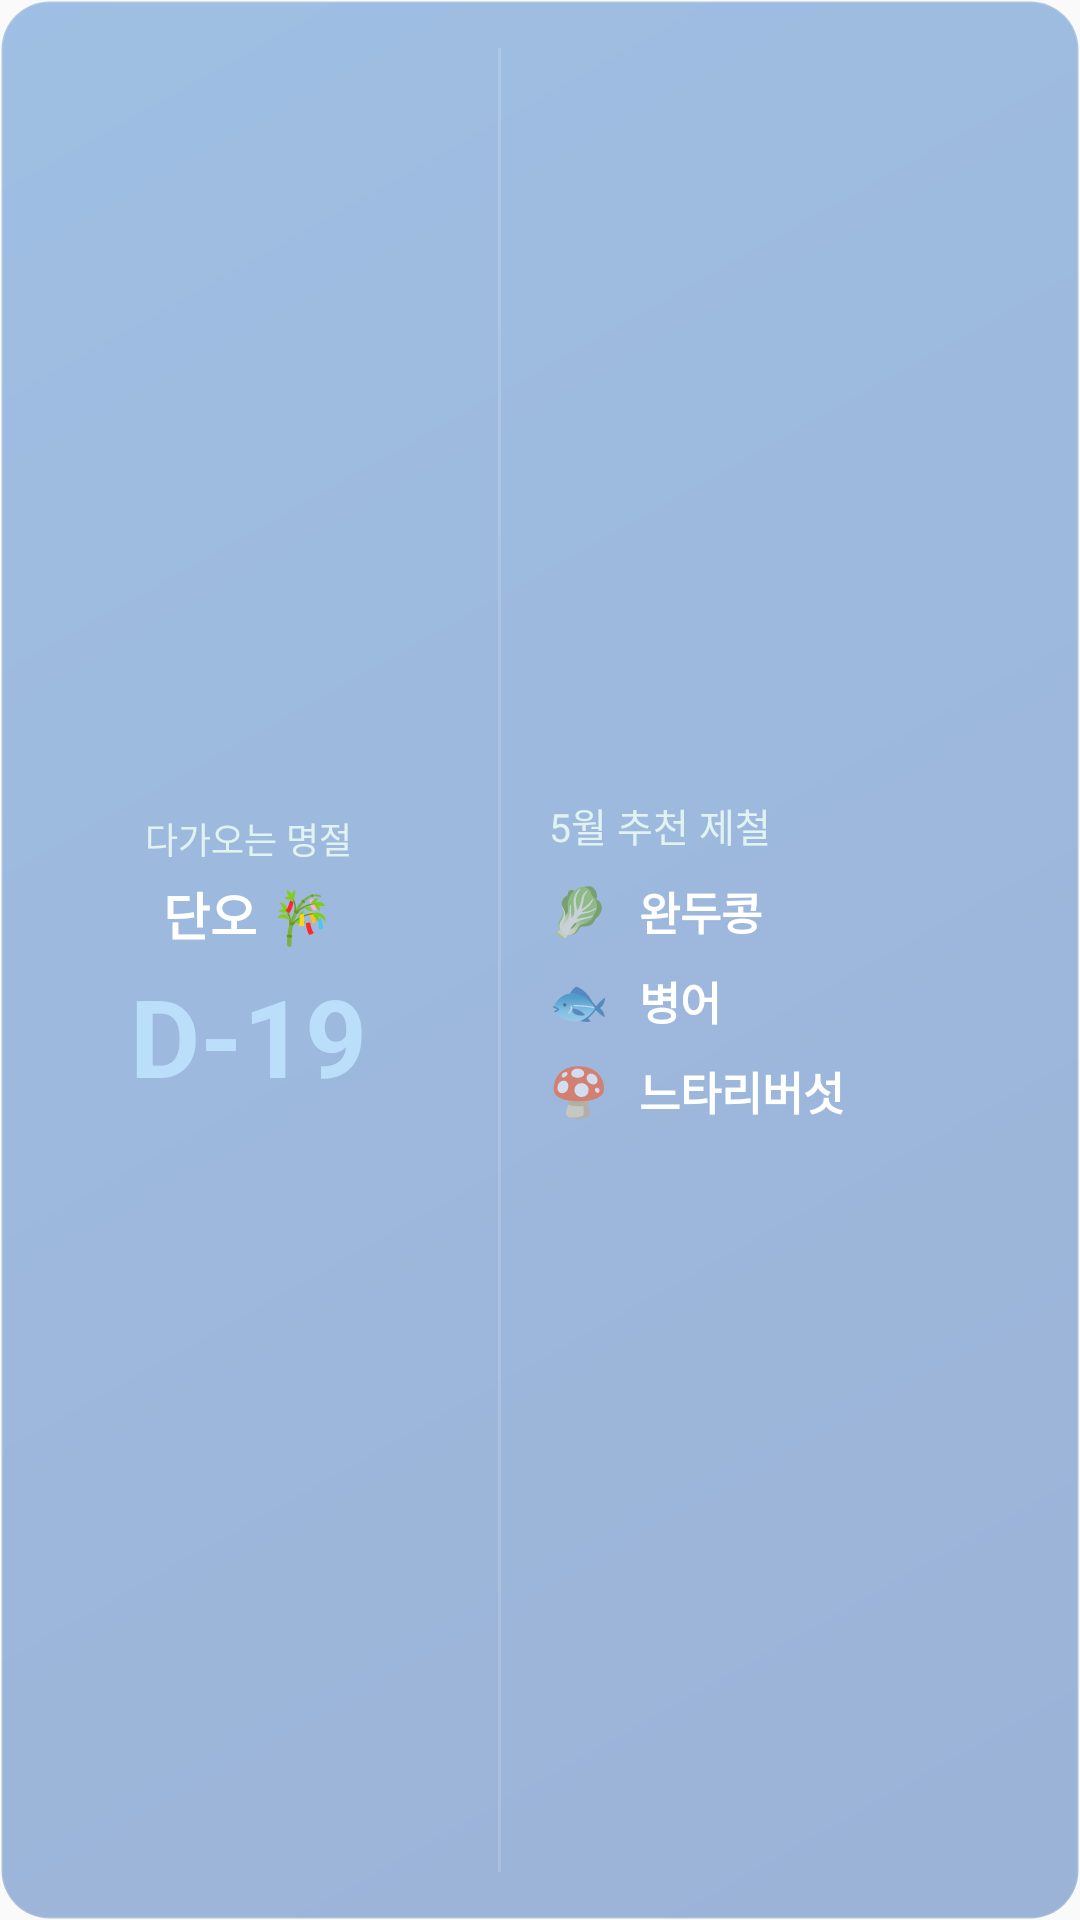

Write the Android layout XML for this screen, with the resource values it uses.
<!-- AndroidManifest.xml: application theme AppTheme -->
<!-- res/layout/widget_hybrid_dashboard.xml -->
<?xml version="1.0" encoding="utf-8"?>
<LinearLayout xmlns:android="http://schemas.android.com/apk/res/android"
    android:layout_width="match_parent"
    android:layout_height="match_parent"
    android:orientation="horizontal"
    android:padding="16dp"
    android:background="@drawable/widget_bg_hybrid">

    
    <LinearLayout
        android:layout_width="0dp"
        android:layout_height="match_parent"
        android:layout_weight="1"
        android:orientation="vertical"
        android:gravity="center">

        <TextView
            android:layout_width="wrap_content"
            android:layout_height="wrap_content"
            android:text="다가오는 명절"
            android:textColor="@color/widget_text_secondary"
            android:textSize="12sp" />

        <TextView
            android:id="@+id/tv_holiday_name"
            android:layout_width="wrap_content"
            android:layout_height="wrap_content"
            android:layout_marginTop="4dp"
            android:text="단오 🎋"
            android:textColor="@color/widget_text_primary"
            android:textSize="17sp"
            android:textStyle="bold"
            android:maxLines="1"
            android:ellipsize="end" />

        <TextView
            android:id="@+id/tv_holiday_dday"
            android:layout_width="wrap_content"
            android:layout_height="wrap_content"
            android:layout_marginTop="4dp"
            android:text="D-19"
            android:textColor="@color/widget_hybrid_accent"
            android:textSize="36sp"
            android:textStyle="bold" />
    </LinearLayout>

    
    <FrameLayout
        android:layout_width="1dp"
        android:layout_height="match_parent"
        android:layout_marginHorizontal="16dp"
        android:background="@color/widget_divider" />

    
    <LinearLayout
        android:layout_width="0dp"
        android:layout_height="match_parent"
        android:layout_weight="1.2"
        android:orientation="vertical"
        android:gravity="center_vertical">

        <TextView
            android:id="@+id/tv_list_title"
            android:layout_width="wrap_content"
            android:layout_height="wrap_content"
            android:text="5월 추천 제철"
            android:textColor="@color/widget_text_secondary"
            android:textSize="13sp"
            android:layout_marginBottom="8dp" />

        
        <LinearLayout
            android:layout_width="match_parent"
            android:layout_height="wrap_content"
            android:orientation="horizontal"
            android:gravity="center_vertical"
            android:layout_marginBottom="8dp">

            <TextView
                android:id="@+id/tv_item1_emoji"
                android:layout_width="wrap_content"
                android:layout_height="wrap_content"
                android:text="🥬"
                android:textSize="16sp" />

            <TextView
                android:id="@+id/tv_item1_name"
                android:layout_width="wrap_content"
                android:layout_height="wrap_content"
                android:layout_marginStart="10dp"
                android:text="완두콩"
                android:textColor="@color/widget_text_primary"
                android:textSize="15sp"
                android:textStyle="bold"
                android:maxLines="1"
                android:ellipsize="end" />
        </LinearLayout>

        
        <LinearLayout
            android:layout_width="match_parent"
            android:layout_height="wrap_content"
            android:orientation="horizontal"
            android:gravity="center_vertical"
            android:layout_marginBottom="8dp">

            <TextView
                android:id="@+id/tv_item2_emoji"
                android:layout_width="wrap_content"
                android:layout_height="wrap_content"
                android:text="🐟"
                android:textSize="16sp" />

            <TextView
                android:id="@+id/tv_item2_name"
                android:layout_width="wrap_content"
                android:layout_height="wrap_content"
                android:layout_marginStart="10dp"
                android:text="병어"
                android:textColor="@color/widget_text_primary"
                android:textSize="15sp"
                android:textStyle="bold"
                android:maxLines="1"
                android:ellipsize="end" />
        </LinearLayout>

        
        <LinearLayout
            android:layout_width="match_parent"
            android:layout_height="wrap_content"
            android:orientation="horizontal"
            android:gravity="center_vertical">

            <TextView
                android:id="@+id/tv_item3_emoji"
                android:layout_width="wrap_content"
                android:layout_height="wrap_content"
                android:text="🍄"
                android:textSize="16sp" />

            <TextView
                android:id="@+id/tv_item3_name"
                android:layout_width="wrap_content"
                android:layout_height="wrap_content"
                android:layout_marginStart="10dp"
                android:text="느타리버섯"
                android:textColor="@color/widget_text_primary"
                android:textSize="15sp"
                android:textStyle="bold"
                android:maxLines="1"
                android:ellipsize="end" />
        </LinearLayout>
    </LinearLayout>

</LinearLayout>
<!-- resources referenced by this layout -->
<resources>
  <color name="widget_divider">#26FFFFFF</color>
  <color name="widget_hybrid_accent">#BBDEFB</color>
  <color name="widget_text_primary">#FFFFFF</color>
  <color name="widget_text_secondary">#E0F2F1</color>
  <!-- drawable widget_bg_hybrid (drawable) -->
  <?xml version="1.0" encoding="utf-8"?>
  <shape xmlns:android="http://schemas.android.com/apk/res/android"
      android:shape="rectangle">
      <gradient
          android:startColor="@color/widget_bg_hybrid_start"
          android:endColor="@color/widget_bg_hybrid_end"
          android:angle="135" />
      <corners android:radius="16dp" />
      <stroke
          android:width="1dp"
          android:color="@color/widget_divider" />
  </shape>
  <style name="AppTheme" parent="Theme.AppCompat.Light.DarkActionBar">
          
          <item name="colorPrimary">@color/colorPrimary</item>
          <item name="colorPrimaryDark">@color/colorPrimaryDark</item>
          <item name="colorAccent">@color/colorAccent</item>
      </style>
  <color name="widget_bg_hybrid_start">#660D47A1</color>
  <color name="widget_bg_hybrid_end">#661565C0</color>
  <color name="colorPrimary">#2E7D32</color>
  <color name="colorPrimaryDark">#1B5E20</color>
  <color name="colorAccent">#4CAF50</color>
</resources>
